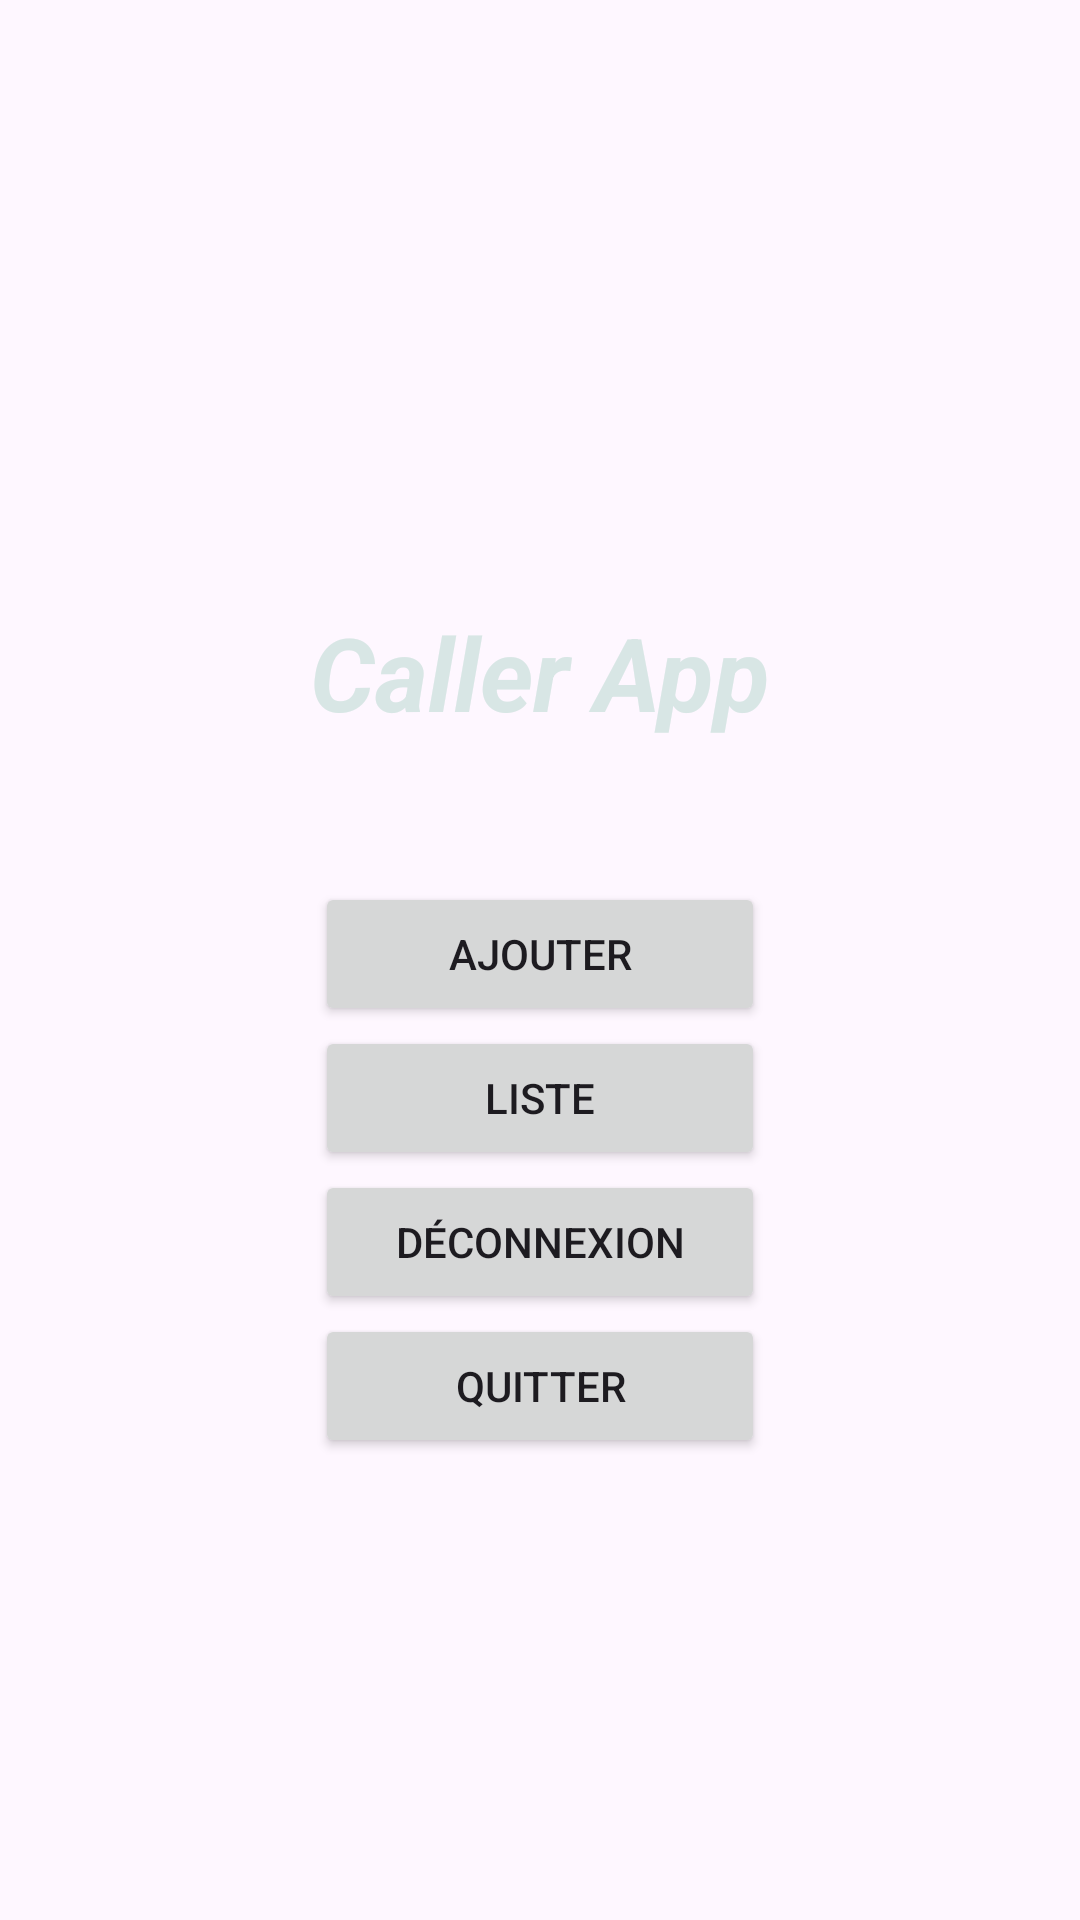

The Android layout XML behind this screen, and the referenced resources:
<!-- AndroidManifest.xml: application theme Theme.GL2CallerApp -->
<!-- res/layout/activity_home.xml -->
<?xml version="1.0" encoding="utf-8"?>
<LinearLayout xmlns:android="http://schemas.android.com/apk/res/android"
    xmlns:app="http://schemas.android.com/apk/res-auto"
    xmlns:tools="http://schemas.android.com/tools"
    android:layout_width="match_parent"
    android:layout_height="match_parent"
    android:background="@drawable/images_1"
    android:gravity="center"
    android:orientation="vertical"
    tools:context=".HomeActivity">

    <TextView
        android:id="@+id/textView"
        android:layout_width="match_parent"
        android:layout_height="140dp"
        android:gravity="center"
        android:text="@string/app_name"
        android:textColor="#D8E6E5"
        android:textSize="34sp"
        android:textStyle="bold|italic" />

    <Button
        android:id="@+id/btnadd_home"
        android:layout_width="150dp"
        android:layout_height="wrap_content"
        android:text="Ajouter" />

    <Button
        android:id="@+id/btnlist_home"
        android:layout_width="150dp"
        android:layout_height="wrap_content"
        android:text="Liste" />

    <Button
        android:id="@+id/btnlogout_home"
        android:layout_width="150dp"
        android:layout_height="wrap_content"
        android:text="Déconnexion" />

    <Button
        android:id="@+id/btnexit_home"
        android:layout_width="150dp"
        android:layout_height="wrap_content"
        android:text="Quitter" />
</LinearLayout>
<!-- resources referenced by this layout -->
<resources>
  <string name="app_name">Caller App</string>
  <style name="Theme.GL2CallerApp" parent="Base.Theme.GL2CallerApp" />
  <style name="Base.Theme.GL2CallerApp" parent="Theme.Material3.DayNight.NoActionBar">
          
          
          <item name="colorPrimary">@color/blue</item>
          
  
  
          
          <item name="colorPrimaryDark">#1970BA</item>
  
          
          <item name="colorAccent">#FF9800</item>
  
      </style>
  <color name="blue">#5FB4DA</color>
</resources>
